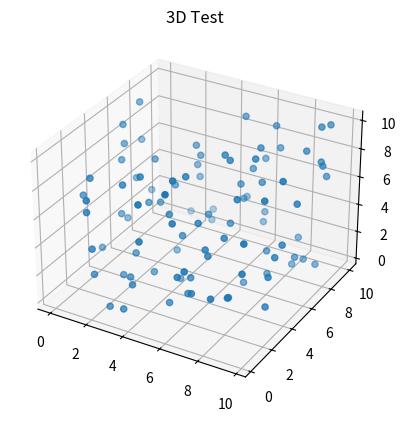

Write the Python code that produced this figure.
"""
I used this short graph to test 3d code and play around with matplotlib before trying the final visualisation
"""

import numpy as np
from matplotlib import pyplot as plt
from mpl_toolkits.mplot3d import Axes3D
import matplotlib.animation
import pandas as pd


a = np.random.rand(2000, 3)*10
t = np.array([np.ones(100)*i for i in range(20)]).flatten()
df = pd.DataFrame({"time": t ,"x" : a[:,0], "y" : a[:,1], "z" : a[:,2]})

def update_graph(num):
    data=df[df['time']==num]
    graph._offsets3d = (data.x, data.y, data.z)
    title.set_text('3D Test, time={}'.format(num))


fig = plt.figure()
ax = fig.add_subplot(111, projection='3d')
title = ax.set_title('3D Test')

data=df[df['time']==0]
graph = ax.scatter(data.x, data.y, data.z)

ani = matplotlib.animation.FuncAnimation(fig, update_graph, 19,
                               interval=1000, blit=False)

plt.show()
